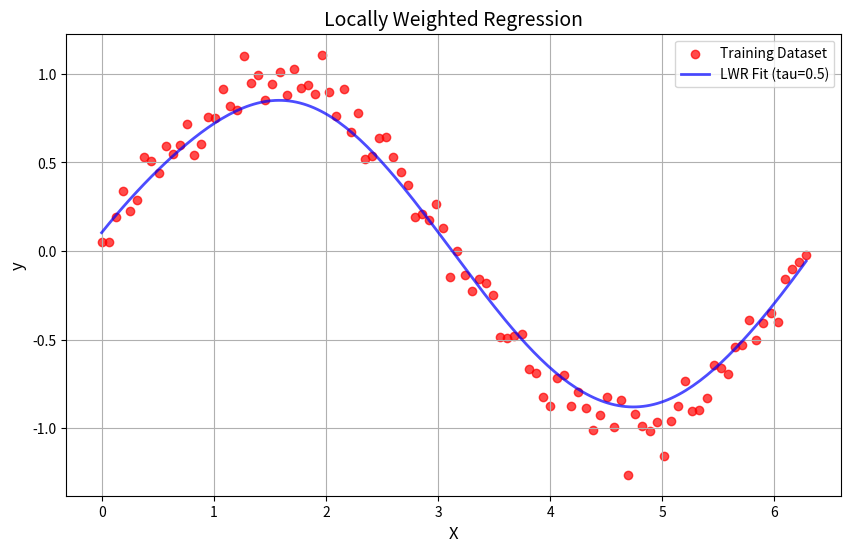

Recreate this plot in Python.
# Program 6: Locally Weighted Regression (LWR)

import numpy as np
import matplotlib.pyplot as plt

def gaussian_kernel(x, xi, tau):
    return np.exp(-np.sum((x - xi) ** 2) / (2 * tau ** 2))

def locally_weighted_regression(x, X, y, tau):
    m = X.shape[0]

    # Compute weights
    weights = np.array([gaussian_kernel(x, X[i], tau) for i in range(m)])
    W = np.diag(weights)

    # Compute theta
    X_transpose_W = X.T @ W
    theta = np.linalg.inv(X_transpose_W @ X) @ X_transpose_W @ y

    # Predict value at x
    return x @ theta

# Generate synthetic data
np.random.seed(42)

X = np.linspace(0, 2 * np.pi, 100)
X_bias = np.c_[np.ones(X.shape), X]

y = np.sin(X) + 0.1 * np.random.randn(100)

# Test points
x_test = np.linspace(0, 2 * np.pi, 200)
x_test_bias = np.c_[np.ones(x_test.shape), x_test]

# Bandwidth parameter
tau = 0.5

# Predictions
y_pred = np.array([
    locally_weighted_regression(xi, X_bias, y, tau)
    for xi in x_test_bias
])

# Plot results
plt.figure(figsize=(10, 6))

plt.scatter(
    X,
    y,
    color='red',
    label='Training Dataset',
    alpha=0.7
)

plt.plot(
    x_test,
    y_pred,
    color='blue',
    label=f'LWR Fit (tau={tau})',
    linewidth=2,
    alpha=0.7
)

plt.xlabel('X', fontsize=12)
plt.ylabel('y', fontsize=12)
plt.title('Locally Weighted Regression', fontsize=14)

plt.legend()
plt.grid()
plt.show()
